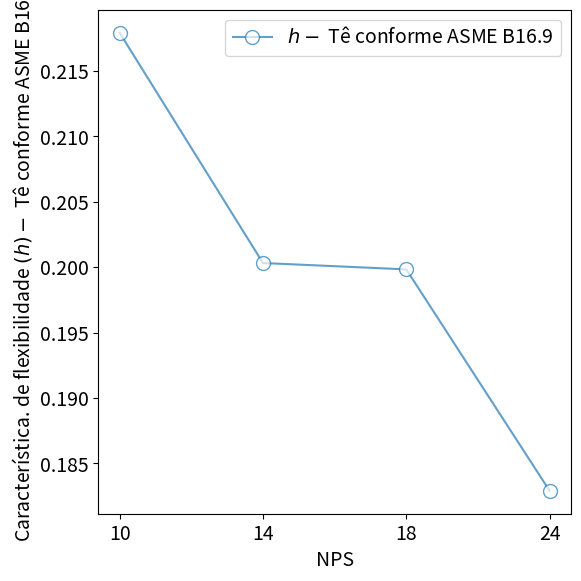

This chart was generated by the following Python code: (Note: this script raises an exception after producing the figure.)
#!/usr/bin/env python
# -*- coding: utf-8 -*-

import sys 						#para emitir mensagens de erro quando houver não conformidade
import numpy as np 				#para os cálculos
import matplotlib.pyplot as plt		#para os gráficos

plt.rcParams.update({'font.size' : 14}) 	#aumentando o tamanho da fonte dos gráficos

def plotH():
	nps=np.array(['10', '14', '18', '24'])
	T=np.array([9.27, 11.13, 14.27, 17.48])
	D_o=np.array([273, 355.6, 457, 610])
	t_p=T
	
	R=(D_o-T)/2
	
	#tê segundo ASME B16.9
	h21=3.1*(T/R)
	
	#boca de lobo com reforço
	h22=((T+t_p/2)**2.5)/(T**1.5*R)
	
	#boca de lobo sem reforço
	h23=T/R

		
	#CARACTERISTICA DE FLEXIBILIDADE
	fig = plt.figure (31, figsize=(6,6))
	plt.plot(nps, h21, marker='o', markersize=10, mfc='white', linestyle='-',alpha=.7, label='$h -$ Tê conforme ASME B16.9')
	plt.xlabel('NPS')
	plt.ylabel('Característica. de flexibilidade $(h) -$ Tê conforme ASME B16.9')
	plt.tight_layout(pad=1)
	plt.legend()
	plt.savefig('/home/<user>/CORE/biblioteca/16. python/tcc/imagens/plotFatores/caso2.1H', format='eps')
	#plt.tight_layout(pad=0.4, w_pad=0.5, h_pad=1.0)
	
	fig = plt.figure (32, figsize=(6,6))
	plt.plot(nps, h22, marker='o', markersize=10, mfc='white', linestyle='-',alpha=.7, label='$h -$ Boca de lobo com reforço')
	plt.xlabel('NPS')
	plt.ylabel('Característica de flexibilidade $(h) -$ Boca de lobo com reforço')
	plt.tight_layout(pad=1)
	plt.legend()
	plt.savefig('/home/<user>/CORE/biblioteca/16. python/tcc/imagens/plotFatores/caso2.2H', format='eps')
	#plt.tight_layout(pad=0.4, w_pad=0.5, h_pad=1.0)
	
	fig = plt.figure (33, figsize=(6,6))
	plt.plot(nps, h23, marker='o', markersize=10, mfc='white', linestyle='-',alpha=.7, label='$h -$ Boca de lobo sem reforço')
	plt.xlabel('NPS')
	plt.ylabel('Característica de flexibilidade $(h) -$ Boca de lobo sem reforço')
	plt.tight_layout(pad=1)
	plt.legend()
	plt.savefig('/home/<user>/CORE/biblioteca/16. python/tcc/imagens/plotFatores/caso2.3H', format='eps')
	#plt.tight_layout(pad=0.4, w_pad=0.5, h_pad=1.0)
	
	fig = plt.figure (34, figsize=(6,6))
	plt.plot(nps, h21, marker='o', markersize=10, mfc='white', linestyle='-',alpha=.7, label='$h -$tê conforme ASME B16.9')
	plt.plot(nps, h22, marker='s', markersize=10, mfc='white', linestyle='-',alpha=.7, label='$h -$boca de lobo com reforço')
	plt.plot(nps, h23, marker='x', markersize=10, mfc='white', linestyle='-',alpha=.7, label='$h -$boca de lobo sem reforço')
	plt.xlabel('NPS')
	plt.ylabel('Característica de flexibilidade $(h)$')
	plt.tight_layout(pad=1)
	plt.legend(loc='center left')
	plt.savefig('/home/<user>/CORE/biblioteca/16. python/tcc/imagens/plotFatores/caso2.4H', format='eps')
	#plt.tight_layout(pad=0.4, w_pad=0.5, h_pad=1.0)
	
def fatores2_1 (NPSin,Tin,D_oin,tin,d_oin, recursivo=True): #função que calcula fatores para tês curvados conforme ASME B16.9
		
	nps=NPSin

	T=Tin
	D_o=D_oin

	t=tin
	d_o=d_oin

	#obtendo parâmetros geométricos
	D=D_o-T
	d=d_o-t
	R=(D_o-T)/2
	r=(d_o-t)/2

	#check de conformidade com R/T<=50
	RsobreT=R/T
	for x in RsobreT:
		if x>50:
			sys.exit('Não conformidade com R/T<=50')

	#check de conformidade com d/D<=1
	dsobreD=d/D
	for x in dsobreD:
		if x>1:
			sys.exit('Não conformidade com d/D<=0')


	#check de conformidade com r/t<=50
	rsobret=r/t
	for x in rsobret:
		if x>50:
			sys.exit('Não conformidade com r/t<=50')
			

	#check de conformidade com t/T<=1.2
	tsobreT=t/T
	for x in tsobreT:
		if x>1.2:
			sys.exit('Não conformidade com t/T<=1.2')


	#--------------------- ITEM 2.1 --------------------#
	#---------------------- cálculo ----------------------#

	# fator de flexibilidade segundo ASME B31J (o Apêndice D não apresenta valores)
	
	#PRINCIPAL
	
	#no plano
	k_irJ=0.18*(R/T)**0.8*(d/D)**5
	#nenhum fator de flexibilidade menor que 1
	count=0
	while count<len(k_irJ):
		if k_irJ[count]<1:
			k_irJ[count]=1
		count=count+1


	#fora do plano=1, mas precisa criar lista da mesma dimensão com vários uns.
	k_orJ=(0*R)+1

	#torcional
	k_trJ=0.08*(R/T)**0.91*(d/D)**5.7
	#nenhum fator de flexibilidade menor que 1
	count=0
	while count<len(k_trJ):
		if k_trJ[count]<1:
			k_trJ[count]=1
		count=count+1

	#RAMAL

	#no plano
	k_ibJ=(1.91*(d/D)-4.32*(d/D)**2+2.7*(d/D)**3)*(R/T)**.77*(d/D)**.47*(t/T)
	#nenhum fator de flexibilidade menor que 1
	count=0
	while count<len(k_ibJ):
		if k_ibJ[count]<1:
			k_ibJ[count]=1
		count=count+1

	#fora do plano
	k_obJ=(0.34*(d/D)-0.49*(d/D)**2+0.18*(d/D)**3)*(R/T)**1.46*(t/T)
	#nenhum fator de flexibilidade menor que 1
	count=0
	while count<len(k_obJ):
		if k_obJ[count]<1:
			k_obJ[count]=1
		count=count+1

	#torcional
	k_tbJ=(1.08*(d/D)-2.44*(d/D)**2+1.52*(d/D)**3)*(R/T)**.77*(d/D)**1.61*(t/T)
	#nenhum fator de flexibilidade menor que 1
	count=0
	while count<len(k_tbJ):
		if k_tbJ[count]<1:
			k_tbJ[count]=1
		count=count+1

	#SIF conforme APÊNDICE D

	#carcaterística de flexibilidade
	h=3.1*(T/R)

	#SIF - principal e ramal são iguais
	#fora do plano
	i_orD=0.9/(h**(2/3))
	#nenhum SIF menor que 1
	count=0
	while count<len(i_orD):
		if i_orD[count]<1:
			i_orD[count]=1
		count=count+1
	i_obD=i_orD


	#no plano
	i_irD=(3/4)*(0.9/(h**(2/3)))+(1/4)
	#nenhum SIF menor que 1
	count=0
	while count<len(i_irD):
		if i_irD[count]<1:
			i_irD[count]=1
		count=count+1

	i_ibD=i_irD


	#torcional
	i_trD=np.array([1.0, 1, 1, 1])
	i_tbD=np.array([1.0, 1, 1, 1])

	#SIF conforme B31J
	#PRINCIPAL

	#no plano
	i_irJ=0.98*(R/T)**.35*(d/D)**.72*(t/T)**(-.52)
	#nenhum SIF menor que 1
	count=0
	while count<len(i_irJ):
		if i_irJ[count]<1:
			i_irJ[count]=1
		count=count+1

	#fora do plano
	i_orJ=0.61*(R/T)**(.29)*(d/D)**(1.95)*(t/T)**(-.53)
	#nenhum SIF menor que 1
	count=0
	while count<len(i_orJ):
		if i_orJ[count]<1:
			i_orJ[count]=1
		count=count+1

	#torcional
	i_trJ=0.34*(R/T)**(2/3)*(d/D)*(t/T)**(-.5)
	#nenhum SIF menor que 1
	count=0
	while count<len(i_trJ):
		if i_trJ[count]<1:
			i_trJ[count]=1
		count=count+1


	#RAMAL

	#no plano
	i_ibJ=0.33*(R/T)**(2/3)*(d/D)**.18*(t/T)**(0.7)
	#nenhum SIF menor que 1
	count=0
	while count<len(i_ibJ):
		if i_ibJ[count]<1:
			i_ibJ[count]=1
		count=count+1

	#fora do plano
	i_obJ=0.42*(R/T)**(2/3)*(d/D)**0.37*(t/T)**(0.37)
	#nenhum SIF menor que 1
	count=0
	while count<len(i_obJ):
		if i_obJ[count]<1:
			i_obJ[count]=1
		count=count+1

	#torcional
	i_tbJ=0.42*(R/T)**(2/3)*(d/D)**1.1*(t/T)**(1.1)
	#nenhum SIF menor que 1
	count=0
	while count<len(i_tbJ):
		if i_tbJ[count]<1:
			i_tbJ[count]=1
		count=count+1

	#----------------------CONDIÇÕES DO B31J para o caso 2.1 --------------#
	#SE i_ob<i_ib, fazer i_ob=i_ib
	count=0
	while count<len(i_obJ):
		if i_obJ[count]<i_ibJ[count]:
			i_obJ[count]=i_ibJ[count]
		count=count+1

	#SE i_ir<i_or, fazer i_ir=i_or
	count=0
	while count<len(i_irJ):
		if i_irJ[count]<i_orJ[count]:
			i_irJ[count]=i_orJ[count]
		count=count+1
		
	#organizando a forma como o output desta função será pra que a chamada do fator ocorra de modo: 
	#	var[flex ou SIF][in, out ou torç.][run ou branch][D ou B31J]
	# ex. var[0][0][0][1] = k_irJ
	# ex. var[1][2][1][0] = i_tbD
	
	kir=[1, k_irJ]
	kib=[1, k_ibJ]
	kor=[1, k_orJ]
	kob=[1, k_obJ]
	ktr=[1, k_trJ]
	ktb=[1, k_tbJ]
	
	iir=[i_irD, i_irJ]
	iib=[i_ibD, i_ibJ]
	ior=[i_orD, i_orJ]
	iob=[i_obD, i_obJ]
	itr=[i_trD, i_trJ]
	itb=[i_tbD, i_tbJ]
	
	ki=[kir, kib]
	ko=[kor, kob]
	kt=[ktr, ktb]
	
	ii=[iir, iib]
	io=[ior, iob]
	it=[itr, itb]
	
	k = [ki, ko, kt]
	i = [ii, io, it]
	
	#######################################
	
	fatores21= [k, i]
	
	#CHECK RECURSIVO -- fatores 2.1 pelo B31J não podem ser maiores do que os 2.3 também pelo B31J; 
	#qual seja: se fator2.1>fator2.3, fator2.1=fator2.3
	
	if recursivo==True:
		check23=fatores2_3(nps,T,D_o,t,d_o,False) #chamar com recursivo=False, pra não entrar em loop infinito
		#iterando em cada fator calculado pelo B31J:
		J=1
		for tipoFator in [0, 1]:
			for direcao in [0, 1, 2]:
				for tubulacao in [0, 1]:
					count=0
					while count<len(R):
						if fatores21[tipoFator][direcao][tubulacao][J][count]>check23[tipoFator][direcao][tubulacao][J][count]: #condição dada
							fatores21[tipoFator][direcao][tubulacao][J][count]=check23[tipoFator][direcao][tubulacao][J][count] #estabelecendo igualdade
							print ('troca fator 21>fator23 na pos ' + str(tipoFator) + str(direcao) + str(tubulacao)+str(J)+str(count))
							print (fatores21[tipoFator][direcao][tubulacao][J][count])
						count+=1
	
	return (fatores21)

def fatores2_2 (NPSin,Tin,D_oin,tin,d_oin, recursivo=True): #função que calcula fatores para bocas de lobo com reforço de espessura t_p=T
		
	nps=NPSin

	T=Tin
	D_o=D_oin

	t=tin
	d_o=d_oin

	#definindo espessura do reforço
	t_p=T

	#obtendo parâmetros geométricos
	D=D_o-T
	d=d_o-t
	R=(D_o-T)/2
	r=(d_o-t)/2

	#check de conformidade com R/T<=50
	RsobreT=R/T
	for x in RsobreT:
		if x>50:
			sys.exit('Não conformidade com R/T<=50')

	#check de conformidade com d/D<=1
	dsobreD=d/D
	for x in dsobreD:
		if x>1:
			sys.exit('Não conformidade com d/D<=0')


	#check de conformidade com r/t<=50
	rsobret=r/t
	for x in rsobret:
		if x>50:
			sys.exit('Não conformidade com r/t<=50')
			
	#--------------------- ITEM 2.2 --------------------#
	#---------------------- cálculo ----------------------#

	# fator de flexibilidade segundo ASME B31J (o Apêndice D não apresenta valores)

	#PRINCIPAL

	#no plano
	k_irJ=0.21*(R/(T+0.5*t_p))**0.97*(t/T)**(-0.65)*(d/D)**6.2
	#nenhum fator de flexibilidade menor que 1
	count=0
	while count<len(k_irJ):
		if k_irJ[count]<1:
			k_irJ[count]=1
		count=count+1


	#fora do plano=1, mas precisa criar lista da mesma dimensão com vários uns.
	k_orJ=(0*R)+1

	#torcional
	k_trJ=0.12*(R/(T+0.5*t_p))**1.39*(t/T)**(-0.74)*(d/D)**8.5
	#nenhum fator de flexibilidade menor que 1
	count=0
	while count<len(k_trJ):
		if k_trJ[count]<1:
			k_trJ[count]=1
		count=count+1

	#RAMAL

	#no plano
	k_ibJ=(1.29*(d/D)-2.73*(d/D)**2+1.62*(d/D)**3)*(R/(T+0.5*t_p))**1.2*(t/T)**0.56*(d/D)**0.33
	#nenhum fator de flexibilidade menor que 1
	count=0
	while count<len(k_ibJ):
		if k_ibJ[count]<1:
			k_ibJ[count]=1
		count=count+1

	#fora do plano
	k_obJ=(0.84*(d/D)-1.27*(d/D)**2+0.5*(d/D)**3)*(R/(T+0.5*t_p))**1.69*(t/T)**0.68*(d/D)**0.21
	#nenhum fator de flexibilidade menor que 1
	count=0
	while count<len(k_obJ):
		if k_obJ[count]<1:
			k_obJ[count]=1
		count=count+1

	#torcional
	k_tbJ=1.1*(R/(T+0.5*t_p))**0.5*(d/D)**5.42
	#nenhum fator de flexibilidade menor que 1
	count=0
	while count<len(k_tbJ):
		if k_tbJ[count]<1:
			k_tbJ[count]=1
		count=count+1

	#SIF conforme APÊNDICE D

	#carcaterística de flexibilidade
	h=((T+0.5*t_p)**2.5)/(T**1.5*R)

	#SIF - principal e ramal são iguais
	#fora do plano
	i_orD=0.9/(h**(2/3))
	#nenhum SIF menor que 1
	count=0
	while count<len(i_orD):
		if i_orD[count]<1:
			i_orD[count]=1
		count=count+1
	i_obD=i_orD


	#no plano
	i_irD=(3/4)*(0.9/(h**(2/3)))+(1/4)
	#nenhum SIF menor que 1
	count=0
	while count<len(i_irD):
		if i_irD[count]<1:
			i_irD[count]=1
		count=count+1

	i_ibD=i_irD


	#torcional
	i_trD=np.array([1.0, 1, 1, 1])
	i_tbD=np.array([1.0, 1, 1, 1])

	#SIF conforme B31J
	#PRINCIPAL

	#no plano
	i_irJ=(R/(T+0.5*t_p))**.45*(d/D)**.54*(t/T)**.34
	#este SIF não pode ser menor que 1.5
	count=0
	while count<len(i_irJ):
		if i_irJ[count]<1.5:
			i_irJ[count]=1.5
		count=count+1

	#fora do plano
	i_orJ=(1.29*(d/D)-2.87*(d/D)**2+2.39*(d/D)**3)*(t/T)**(-.25)*(R/(T+0.5*t_p))**.35
	#nenhum SIF menor que 1
	count=0
	while count<len(i_orJ):
		if i_orJ[count]<1:
			i_orJ[count]=1
		count=count+1

	#torcional
	i_trJ=0.36*(R/(T+0.5*t_p))**(2/3)*(t/T)**(-0.6)*(d/D)**1.4
	#nenhum SIF menor que 1
	count=0
	while count<len(i_trJ):
		if i_trJ[count]<1:
			i_trJ[count]=1
		count=count+1


	#RAMAL

	#no plano
	i_ibJ=(3.33*(d/D)-5.49*(d/D)**2+2.94*(d/D)**3)*(T*R**(2/3))*(T+0.5*t_p)**(-5/3)*(t/T)**0.3
	#nenhum SIF menor que 1
	count=0
	while count<len(i_ibJ):
		if i_ibJ[count]<1:
			i_ibJ[count]=1
		count=count+1

	#fora do plano
	#para este caso, será necessário uma iteração sobre t/T para que se possa respeitar a condição 'quando t/T<0.85, t/T=0.85'
	#cria-se uma nova variável, para que não se altere os valores originais de t e T
	tsobreT=t/T

	count=0
	while count<len(tsobreT):
		if tsobreT[count]<0.85:
			tsobreT[count]=0.85
		count=count+1

	i_obJ=(2.86*(d/D)+2.4*(d/D)**2-4.34*(d/D)**3)*(T*R**(2/3))*(T+0.5*t_p)**(-5/3)*tsobreT**0.3
	#nenhum SIF menor que 1
	count=0
	while count<len(i_obJ):
		if i_obJ[count]<1:
			i_obJ[count]=1
		count=count+1

	#torcional
	i_tbJ=0.642*(d/D)**2*(T*R**(2/3))*(T+0.5*t_p)**(-5/3)*(t/T)**.3
	#nenhum SIF menor que 1
	count=0
	while count<len(i_tbJ):
		if i_tbJ[count]<1:
			i_tbJ[count]=1
		count=count+1

	#----------------------CONDIÇÕES DO B31J para o caso 2.2 --------------#
	#SE i_ob<i_ib, fazer i_ob=i_ib
	count=0
	while count<len(i_obJ):
		if i_obJ[count]<i_ibJ[count]:
			i_obJ[count]=i_ibJ[count]
		count=count+1

	#SE i_ir<i_or, fazer i_ir=i_or
	count=0
	while count<len(i_irJ):
		if i_irJ[count]<i_orJ[count]:
			i_irJ[count]=i_orJ[count]
		count=count+1

	#SE t/T<=0.85, e d/D<1 e D/T>=25, deve-se multiplicar o i_ob10J pelo maior entre: 1 e (1.07*(t/T)-1.08*(t/T)**2+0.026)*(D/T)**0.34


	tsobreT=t/T
	dsobreD=d/D
	DsobreT=D/T
	count=0

	fator=i_obJ

	#o multiplicador definido no código
	multiplicador=(1.07*(t/T)-1.08*(t/T)**2+0.026)*(D/T)**0.34

	#o multiplicador nunca pode ser menor que 1
	count=0
	while count<len(multiplicador):
		if multiplicador[count]<1:
			multiplicador[count]=1
		count+=1


	count=0
	while count<len(tsobreT):
		if tsobreT[count]<=0.85: 			#primeira condição
			if dsobreD[count]<1: 			#segunda condição
				if DsobreT[count]>=25: 	#terceira condição
					fator[count]=fator[count]*multiplicador[count] #é preciso cuidar para multiplicar apenas o elemento da lista onde a condição foi atendida; qual seja: fator[count]
		count+=1

	i_obJ=fator ###########################


	#organizando a forma como o output desta função será pra que a chamada do fator ocorra de modo: 
	#	var[flex ou SIF][in, out ou torç.][run ou branch][D ou B31J]
	# ex. var[0][0][0][1] = k_irJ
	# ex. var[1][2][1][0] = i_tbD

	kir=[1, k_irJ]
	kib=[1, k_ibJ]
	kor=[1, k_orJ]
	kob=[1, k_obJ]
	ktr=[1, k_trJ]
	ktb=[1, k_tbJ]

	iir=[i_irD, i_irJ]
	iib=[i_ibD, i_ibJ]
	ior=[i_orD, i_orJ]
	iob=[i_obD, i_obJ]
	itr=[i_trD, i_trJ]
	itb=[i_tbD, i_tbJ]

	ki=[kir, kib]
	ko=[kor, kob]
	kt=[ktr, ktb]

	ii=[iir, iib]
	io=[ior, iob]
	it=[itr, itb]

	k = [ki, ko, kt]
	i = [ii, io, it]
	
	fatores22=[k, i]
	
	
	#CHECK RECURSIVO -- fatores 2.2 pelo B31J não podem ser maiores do que os 2.3 também pelo B31J; 
	#qual seja: se fator2.2>fator2.3, fator2.2=fator2.3
	
	if recursivo==True:
		check23=fatores2_3(nps,T,D_o,t,d_o,False) #chamar com recursivo=False, pra não entrar em loop infinito
		#iterando em cada fator calculado pelo B31J:
		J=1
		for tipoFator in [0, 1]:
			for direcao in [0, 1, 2]:
				for tubulacao in [0, 1]:
					count=0
					while count<len(R):
						if fatores22[tipoFator][direcao][tubulacao][J][count]>check23[tipoFator][direcao][tubulacao][J][count]: #condição dada
							fatores22[tipoFator][direcao][tubulacao][J][count]=check23[tipoFator][direcao][tubulacao][J][count] #estabelecendo igualdade
							print ('troca fator22>fator23 na pos ' + str(tipoFator) + str(direcao) + str(tubulacao)+str(J)+str(count))
							print (fatores22[tipoFator][direcao][tubulacao][J][count])
						count+=1

	#CHECK RECURSIVO -- fatores 2.2 pelo B31J não podem ser menores do que os 2.1; 
	#qual seja: se fator2.2<fator2.1, fator2.2=fator2.1
	
	if recursivo==True:
		check21=fatores2_1(nps,T,D_o,t,d_o,False) #chamar com recursivo=False, pra não entrar em loop infinito
		#iterando em cada fator calculado pelo B31J:
		J=1
		for tipoFator in [0, 1]:
			for direcao in [0, 1, 2]:
				for tubulacao in [0, 1]:
					count=0
					while count<len(R):
						if fatores22[tipoFator][direcao][tubulacao][J][count]<check21[tipoFator][direcao][tubulacao][J][count]: #condição dada
							fatores22[tipoFator][direcao][tubulacao][J][count]=check21[tipoFator][direcao][tubulacao][J][count] #estabelecendo igualdade
							print ('troca fator 22<fator21 na pos' + str(tipoFator) + str(direcao) + str(tubulacao)+str(J)+str(count))
							print (fatores22[tipoFator][direcao][tubulacao][J][count])
						count+=1
		
	
	return (fatores22)	

def fatores2_3 (NPSin,Tin,D_oin,tin,d_oin, recursivo=True): #função que calcula fatores para bocas de lobo sem reforço
	
	nps=NPSin

	T=Tin
	D_o=D_oin

	t=tin
	d_o=d_oin


	#obtendo parâmetros geométricos
	D=D_o-T
	d=d_o-t
	R=(D_o-T)/2
	r=(d_o-t)/2

	#check de conformidade com R/T<=50
	RsobreT=R/T
	for x in RsobreT:
		if x>50:
			sys.exit('Não conformidade com R/T<=50')

	#check de conformidade com d/D<=1
	dsobreD=d/D
	for x in dsobreD:
		if x>1:
			sys.exit('Não conformidade com d/D<=0')


	#check de conformidade com r/t<=50
	rsobret=r/t
	for x in rsobret:
		if x>50:
			sys.exit('Não conformidade com r/t<=50')
			
	#--------------------- ITEM 2.3 --------------------#
	#---------------------- cálculo ----------------------#

	# fator de flexibilidade segundo ASME B31J (o Apêndice D não apresenta valores)

	#PRINCIPAL

	#no plano
	k_irJ=1.23*(R/T)**0.47*(t/T)**(-0.47)*(d/D)**5.3
	#nenhum fator de flexibilidade menor que 1
	count=0
	while count<len(k_irJ):
		if k_irJ[count]<1:
			k_irJ[count]=1
		count=count+1


	#fora do plano=1, mas precisa criar lista da mesma dimensão com vários uns.
	k_orJ=(0*R)+1

	#torcional
	k_trJ=(R/T)**0.78*(t/T)**(-0.8)*(d/D)**7.8
	#nenhum fator de flexibilidade menor que 1
	count=0
	while count<len(k_trJ):
		if k_trJ[count]<1:
			k_trJ[count]=1
		count=count+1

	#RAMAL

	#no plano
	k_ibJ=(3.15*(d/D)-6.4*(d/D)**2+4*(d/D)**3)*(R/T)**.83*(t/T)**.49*(d/D)**(-0.2)
	#nenhum fator de flexibilidade menor que 1
	count=0
	while count<len(k_ibJ):
		if k_ibJ[count]<1:
			k_ibJ[count]=1
		count=count+1

	#fora do plano
	k_obJ=(2.05*(d/D)-2.94*(d/D)**2+1.1*(d/D)**3)*(R/T)**1.4*(t/T)**.6*(d/D)**.12
	#nenhum fator de flexibilidade menor que 1
	count=0
	while count<len(k_obJ):
		if k_obJ[count]<1:
			k_obJ[count]=1
		count=count+1

	#torcional
	k_tbJ=.95*(R/T)**.83*(d/D)**5.42
	#nenhum fator de flexibilidade menor que 1
	count=0
	while count<len(k_tbJ):
		if k_tbJ[count]<1:
			k_tbJ[count]=1
		count=count+1

	#SIF conforme APÊNDICE D

	#carcaterística de flexibilidade
	h=T/R

	#SIF - principal e ramal são iguais
	#fora do plano
	i_orD=0.9/(h**(2/3))
	#nenhum SIF menor que 1
	count=0
	while count<len(i_orD):
		if i_orD[count]<1:
			i_orD[count]=1
		count=count+1
	i_obD=i_orD


	#no plano
	i_irD=(3/4)*(0.9/(h**(2/3)))+(1/4)
	#nenhum SIF menor que 1
	count=0
	while count<len(i_irD):
		if i_irD[count]<1:
			i_irD[count]=1
		count=count+1

	i_ibD=i_irD


	#torcional
	i_trD=np.array([1.0, 1, 1, 1])
	i_tbD=np.array([1.0, 1, 1, 1])

	#SIF conforme B31J
	#PRINCIPAL

	#no plano
	i_irJ=1.2*(d/D)**0.5*(R/T)**0.4*(t/T)**(-0.35)
	#este SIF não pode ser menor que 1.5
	count=0
	while count<len(i_irJ):
		if i_irJ[count]<1.5:
			i_irJ[count]=1.5
		count=count+1

	#fora do plano
	#para este caso, será necessário uma iteração sobre t/T para que se possa respeitar a condição 'quando t/T<0.5, t/T=0.5'
	#bem como d/D, para respeitar 'quando d/D<0.5, usar d/D=0.5'
	#cria-se duas novas variáeis, para que não se altere os valores originais de t, T, d e D.
	tsobreT=t/T
	dsobreD=d/D
	
	count=0
	while count<len(tsobreT):
		if tsobreT[count]<0.5:
			tsobreT[count]=0.5
		count=count+1
		
	count=0
	while count<len(dsobreD):
		if dsobreD[count]<0.5:
			dsobreD[count]=0.5
		count=count+1
	
	i_orJ=(dsobreD-2.7*dsobreD**2+2.62*dsobreD**3)*(R/T)**.43*tsobreT**(-0.7)
	#nenhum SIF menor que 1
	count=0
	while count<len(i_orJ):
		if i_orJ[count]<1:
			i_orJ[count]=1
		count=count+1

	#torcional
	#para este caso, será necessário uma iteração sobre t/T para que se possa respeitar a condição 'quando t/T<0.15, t/T=0.15'
	tsobreT=t/T
	
	count=0
	while count<len(tsobreT):
		if tsobreT[count]<0.15:
			tsobreT[count]=0.15
		count=count+1
	
	i_trJ=1.2*(R/T)**.46*(tsobreT)**(-0.45)*(d/D)**1.37
	#nenhum SIF menor que 1
	count=0
	while count<len(i_trJ):
		if i_trJ[count]<1:
			i_trJ[count]=1
		count=count+1


	#RAMAL

	#no plano
	#para este caso, será necessário uma iteração sobre t/T para que se possa respeitar a condição 'quando t/T<1, t/T=1'
	tsobreT=t/T
	
	count=0
	while count<len(tsobreT):
		if tsobreT[count]<1:
			tsobreT[count]=1
		count=count+1
	
	i_ibJ=(0.038+1.45*(d/D)-2.39*(d/D)**2+1.34*(d/D)**3)*(R/T)**.76*(tsobreT)**.74
	#nenhum SIF menor que 1
	count=0
	while count<len(i_ibJ):
		if i_ibJ[count]<1:
			i_ibJ[count]=1
		count=count+1

	#fora do plano
	#para este caso, será necessário uma iteração sobre t/T para que se possa respeitar a condição 'quando t/T<0.85, t/T=0.85'
	#cria-se uma nova variável, para que não se altere os valores originais de t e T
	tsobreT=t/T

	count=0
	while count<len(tsobreT):
		if tsobreT[count]<0.85:
			tsobreT[count]=0.85
		count=count+1

	i_obJ=(0.038+2*(d/D)+2*(d/D)**2-3.1*(d/D)**3)*(R/T)**(2/3)*tsobreT
	#nenhum SIF menor que 1
	count=0
	while count<len(i_obJ):
		if i_obJ[count]<1:
			i_obJ[count]=1
		count=count+1

	#torcional
	i_tbJ=0.45*(R/T)**.8*(t/T)**.29*(d/D)**2
	#nenhum SIF menor que 1
	count=0
	while count<len(i_tbJ):
		if i_tbJ[count]<1:
			i_tbJ[count]=1
		count=count+1

	#----------------------CONDIÇÕES DO B31J para o caso 2.2 --------------#
	#SE i_ob<i_ib, fazer i_ob=i_ib
	count=0
	while count<len(i_obJ):
		if i_obJ[count]<i_ibJ[count]:
			i_obJ[count]=i_ibJ[count]
		count=count+1

	#SE i_ir<i_or, fazer i_ir=i_or
	count=0
	while count<len(i_irJ):
		if i_irJ[count]<i_orJ[count]:
			i_irJ[count]=i_orJ[count]
		count=count+1

	#SE t/T<=0.85, e d/D<1 e D/T>=25, deve-se multiplicar o i_ob10J pelo maior entre: 1 e (0.75*(t/T)-0.89*(t/T)**2+0.18)*(D/T)**0.34
	

	tsobreT=t/T
	dsobreD=d/D
	DsobreT=D/T
	count=0

	fator=i_obJ


	#o multiplicador definido no código
	multiplicador=(0.75*(t/T)-0.89*(t/T)**2+0.18)*(D/T)**0.34
	

	#o multiplicador nunca pode ser menor que 1
	count=0
	while count<len(multiplicador):
		if multiplicador[count]<1:
			multiplicador[count]=1
		count+=1


	count=0
	while count<len(tsobreT):
		if tsobreT[count]<=0.85: 			#primeira condição
			if dsobreD[count]<1: 			#segunda condição
				if DsobreT[count]>=25: 	#terceira condição
					fator[count]=fator[count]*multiplicador[count] #é preciso cuidar para multiplicar apenas o elemento da lista onde a condição foi atendida; qual seja: fator[count]
		count+=1

	i_obJ=fator ###########################


	#organizando a forma como o output desta função será pra que a chamada do fator ocorra de modo: 
	#	var[flex ou SIF][in, out ou torç.][run ou branch][D ou B31J]
	# ex. var[0][0][0][1] = k_irJ
	# ex. var[1][2][1][0] = i_tbD

	kir=[1, k_irJ]
	kib=[1, k_ibJ]
	kor=[1, k_orJ]
	kob=[1, k_obJ]
	ktr=[1, k_trJ]
	ktb=[1, k_tbJ]

	iir=[i_irD, i_irJ]
	iib=[i_ibD, i_ibJ]
	ior=[i_orD, i_orJ]
	iob=[i_obD, i_obJ]
	itr=[i_trD, i_trJ]
	itb=[i_tbD, i_tbJ]

	ki=[kir, kib]
	ko=[kor, kob]
	kt=[ktr, ktb]

	ii=[iir, iib]
	io=[ior, iob]
	it=[itr, itb]

	k = [ki, ko, kt]
	i = [ii, io, it]
	
	fatores23=[k, i]
	
	#CHECK RECURSIVO -- fatores 2.3 pelo B31J não podem ser menores do que os do 2.1; 
	#qual seja: se fator2.3<fator2.1, fator2.3=fator2.1
	
	if recursivo==True:
		check21=fatores2_1(nps,T,D_o,t,d_o,False) #chamar com recursivo=False, pra não entrar em loop infinito
		#iterando em cada fator calculado pelo B31J:
		J=1
		for tipoFator in [0, 1]:
			for direcao in [0, 1, 2]:
				for tubulacao in [0, 1]:
					count=0
					while count<len(R):
						if fatores23[tipoFator][direcao][tubulacao][J][count]<check21[tipoFator][direcao][tubulacao][J][count]: #condição dada
							fatores23[tipoFator][direcao][tubulacao][J][count]=check21[tipoFator][direcao][tubulacao][J][count] #estabelecendo igualdade
							print ('troca, fator23<fator21 na pos ' + str(tipoFator) + str(direcao) + str(tubulacao)+str(J)+str(count))
							print (fatores23[tipoFator][direcao][tubulacao][J][count])
						count+=1
	
	
	return (fatores23)	

def plotFatores(nps, fat, nomeFigura=0):
#x=fatores2_n(nps, T, D_o, t, d_o)
	
	#alocando as variáveis da entrada em novas variáveis
	
	k_irD=fat[0][0][0][0]
	k_irJ=fat[0][0][0][1]

	k_ibD=fat[0][0][1][0]
	k_ibJ=fat[0][0][1][1]

	k_orD=fat[0][1][0][0]
	k_orJ=fat[0][1][0][1]

	k_obD=fat[0][1][1][0]
	k_obJ=fat[0][1][1][1]

	k_trD=fat[0][2][0][0]
	k_trJ=fat[0][2][0][1]

	k_tbD=fat[0][2][1][0]
	k_tbJ=fat[0][2][1][1]


	#SIF
	i_irD=fat[1][0][0][0]
	i_irJ=fat[1][0][0][1]

	i_ibD=fat[1][0][1][0]
	i_ibJ=fat[1][0][1][1]

	i_orD=fat[1][1][0][0]
	i_orJ=fat[1][1][0][1]

	i_obD=fat[1][1][1][0]
	i_obJ=fat[1][1][1][1]

	i_trD=fat[1][2][0][0]
	i_trJ=fat[1][2][0][1]

	i_tbD=fat[1][2][1][0]
	i_tbJ=fat[1][2][1][1]


	##plotando
	#FLEXIBILIDADE
	fig, (ax1, ax2) = plt.subplots(1, 2, figsize=(12,6), sharey=False)
	for ax in fig.get_axes():
		ax.label_outer()


	ax1.plot(nps, k_irJ, 'b-', marker='$i$', markersize=10, mfc='white', alpha=.7, label='$k_{ir}$, B31J')
	ax1.plot(nps, k_orJ, 'm:', marker='$o$', markersize=10, mfc='white', alpha=.7, label='$k_{or}$, B31J')
	ax1.plot(nps, k_trJ, 'g-.', marker='$t$', markersize=10, mfc='white', alpha=.7, label='$k_{tr}$, B31J')

	ax2.plot(nps, k_ibJ, 'b-', marker='$i$', markersize=10, mfc='white', alpha=.7, label='$k_{ib}$, B31J')
	ax2.plot(nps, k_obJ, 'm:', marker='$o$', markersize=10, mfc='white', alpha=.7, label='$k_{ob}$, B31J')
	ax2.plot(nps, k_tbJ, 'g-.', marker='$t$', markersize=10, mfc='white', alpha=.7, label='$k_{tb}$, B31J')

	#ax2.set_ylabel('Fator de flexibilidade no ramal $(i_{ib}, i_{ob}, i_{tb})$')
	ax1.set_ylabel('Fator de flexibilidade na tubulação principal $(i_{ir}, i_{or}, i_{tr})$')

	secax= ax.secondary_yaxis('right')
	secax.set_ylabel('Fator de flexibilidade no ramal $(i_{ib}, i_{ob}, i_{tb})$')


	ax2.set_xlabel('NPS')
	ax1.set_xlabel('NPS')
	ax.yaxis.set_label_position("right")
	ax.yaxis.tick_right()

	ax1.legend(bbox_to_anchor=(.99, 0, 1, 1), loc='upper left')
	ax2.legend(bbox_to_anchor=(-.99, 0, 1, 1), loc='lower right')
			   
	plt.tight_layout(pad=0.4, w_pad=0.5, h_pad=1.0)
	plt.subplots_adjust(wspace=.37)

	if nomeFigura!=0:
		plt.savefig('/home/<user>/CORE/biblioteca/16. python/tcc/imagens/plotFatores/' + str(nomeFigura) + 'k.eps', format='eps')
		
	#SIFS
	fig, (ax1, ax2) = plt.subplots(1, 2, figsize=(12,6), sharey=True)
	for ax in fig.get_axes():
		ax.label_outer()


	ax1.plot(nps, i_irD, 'b-', marker='$D$', markersize=10, mfc='white', alpha=.7, label='$i_{ir}$, Ap.D')
	ax1.plot(nps, i_irJ, 'b-', marker='$J$', markersize=10, mfc='white', alpha=.7, label='$i_{ir}$, B31J')
	ax1.plot(nps, i_orD, 'm:', marker='$D$', markersize=10, mfc='white', alpha=.7, label='$i_{or}$, Ap.D')
	ax1.plot(nps, i_orJ, 'm:', marker='$J$', markersize=10, mfc='white', alpha=.7, label='$i_{or}$, B31J')
	ax1.plot(nps, i_trD, 'g-.', marker='$D$', markersize=10, mfc='white', alpha=.7, label='$i_{tr}$, Ap.D')
	ax1.plot(nps, i_trJ, 'g-.', marker='$J$', markersize=10, mfc='white', alpha=.7, label='$i_{tr}$, B31J')

	ax2.plot(nps, i_ibD, 'b-', marker='$D$', markersize=10, mfc='white', alpha=.7, label='$i_{ib}$, Ap.D')
	ax2.plot(nps, i_ibJ, 'b-', marker='$J$', markersize=10, mfc='white', alpha=.7, label='$i_{ib}$, B31J')
	ax2.plot(nps, i_obD, 'm:', marker='$D$', markersize=10, mfc='white', alpha=.7, label='$i_{ob}$, Ap.D')
	ax2.plot(nps, i_obJ, 'm:', marker='$J$', markersize=10, mfc='white', alpha=.7, label='$i_{ob}$, B31J')
	ax2.plot(nps, i_tbD, 'g-.', marker='$D$', markersize=10, mfc='white', alpha=.7, label='$i_{tb}$, Ap.D')
	ax2.plot(nps, i_tbJ, 'g-.', marker='$J$', markersize=10, mfc='white', alpha=.7, label='$i_{tb}$, B31J')

	#ax2.set_ylabel('SIFs no ramal $(i_{ib}, i_{ob}, i_{tb})$')
	
	secax= ax.secondary_yaxis('right')
	secax.set_ylabel('SIFs no ramal $(i_{ib}, i_{ob}, i_{tb})$')
	ax1.set_ylabel('SIFs na tubulação principal $(i_{ir}, i_{or}, i_{tr})$')
	ax2.set_xlabel('NPS')
	ax1.set_xlabel('NPS')
	ax.yaxis.set_label_position("right")
	ax.yaxis.tick_right()

	ax1.legend(bbox_to_anchor=(.99, 0, 1, 1), loc='upper left')
	ax2.legend(bbox_to_anchor=(-.99, 0, 1, 1), loc='lower right')
			   
	plt.tight_layout(pad=0.4, w_pad=0.5, h_pad=1.0)
	plt.subplots_adjust(wspace=.37)
	
	if nomeFigura!=0:
		plt.savefig('/home/<user>/CORE/biblioteca/16. python/tcc/imagens/plotFatores/' + str(nomeFigura) + '.eps', format='eps')

def plotMedia(fat10, fat14, fat18, fat24, nomeFigura=0):
	
	##obtendo medias para os sifs
	#principal
	i_irMD=np.array([np.average(fat10[1][0][0][0]), np.average(fat14[1][0][0][0]), np.average(fat18[1][0][0][0]), np.average(fat24[1][0][0][0])])
	i_irMJ=np.array([np.average(fat10[1][0][0][1]), np.average(fat14[1][0][0][1]), np.average(fat18[1][0][0][1]), np.average(fat24[1][0][0][1])])
	i_orMD=np.array([np.average(fat10[1][1][0][0]), np.average(fat14[1][1][0][0]), np.average(fat18[1][1][0][0]), np.average(fat24[1][1][0][0])])
	i_orMJ=np.array([np.average(fat10[1][1][0][1]), np.average(fat14[1][1][0][1]), np.average(fat18[1][1][0][1]), np.average(fat24[1][1][0][1])])
	i_trMD=np.array([np.average(fat10[1][2][0][0]), np.average(fat14[1][2][0][0]), np.average(fat18[1][2][0][0]), np.average(fat24[1][2][0][0])])
	i_trMJ=np.array([np.average(fat10[1][2][0][1]), np.average(fat14[1][2][0][1]), np.average(fat18[1][2][0][1]), np.average(fat24[1][2][0][1])])

	#ramal
	i_ibMD=np.array([np.average(fat10[1][0][1][0]), np.average(fat14[1][0][1][0]), np.average(fat18[1][0][1][0]), np.average(fat24[1][0][1][0])])
	i_ibMJ=np.array([np.average(fat10[1][0][1][1]), np.average(fat14[1][0][1][1]), np.average(fat18[1][0][1][1]), np.average(fat24[1][0][1][1])])
	i_obMD=np.array([np.average(fat10[1][1][1][0]), np.average(fat14[1][1][1][0]), np.average(fat18[1][1][1][0]), np.average(fat24[1][1][1][0])])
	i_obMJ=np.array([np.average(fat10[1][1][1][1]), np.average(fat14[1][1][1][1]), np.average(fat18[1][1][1][1]), np.average(fat24[1][1][1][1])])
	i_tbMD=np.array([np.average(fat10[1][2][1][0]), np.average(fat14[1][2][1][0]), np.average(fat18[1][2][1][0]), np.average(fat24[1][2][1][0])])
	i_tbMJ=np.array([np.average(fat10[1][2][1][1]), np.average(fat14[1][2][1][1]), np.average(fat18[1][2][1][1]), np.average(fat24[1][2][1][1])])


	##obtendo medias para flexibilidade

	#principal
	k_irMJ=np.array([np.average(fat10[0][0][0][1]), np.average(fat14[0][0][0][1]), np.average(fat18[0][0][0][1]), np.average(fat24[0][0][0][1])])
	k_orMJ=np.array([np.average(fat10[0][1][0][1]), np.average(fat14[0][1][0][1]), np.average(fat18[0][1][0][1]), np.average(fat24[0][1][0][1])])
	k_trMJ=np.array([np.average(fat10[0][2][0][1]), np.average(fat10[0][2][0][1]), np.average(fat10[0][2][0][1]), np.average(fat10[0][2][0][1])])

	#ramal
	k_ibMJ=np.array([np.average(fat10[0][0][1][1]), np.average(fat14[0][0][1][1]), np.average(fat18[0][0][1][1]), np.average(fat24[0][0][1][1])])
	k_obMJ=np.array([np.average(fat10[0][1][1][1]), np.average(fat14[0][1][1][1]), np.average(fat18[0][1][1][1]), np.average(fat24[0][1][1][1])])
	k_tbMJ=np.array([np.average(fat10[0][2][1][1]), np.average(fat10[0][2][1][1]), np.average(fat10[0][2][1][1]), np.average(fat10[0][2][1][1])])
	

	
	#PLOTANDO VARIAÇÃO DAS MÉDIAS POR NPS DA TUBULAÇÃO PRINCIPAL
	#SIFs
	npsP=np.array(['10', '14', '18', '24'])

	##plotando
	fig, (ax1, ax2) = plt.subplots(1, 2, figsize=(12,6))
	for ax in fig.get_axes():
		ax.label_outer()


	ax1.plot(npsP, i_irMD, 'b-', marker='$D$', markersize=10, mfc='white', alpha=.7, label='$i_{ir}$, Ap.D')
	ax1.plot(npsP, i_irMJ, 'b-', marker='$J$', markersize=10, mfc='white', alpha=.7, label='$i_{ir}$, B31J')
	ax1.plot(npsP, i_orMD, 'm:', marker='$D$', markersize=10, mfc='white', alpha=.7, label='$i_{or}$, Ap.D')
	ax1.plot(npsP, i_orMJ, 'm:', marker='$J$', markersize=10, mfc='white', alpha=.7, label='$i_{or}$, B31J')
	ax1.plot(npsP, i_trMD, 'g-.', marker='$D$', markersize=10, mfc='white', alpha=.7, label='$i_{tr}$, Ap.D')
	ax1.plot(npsP, i_trMJ, 'g-.', marker='$J$', markersize=10, mfc='white', alpha=.7, label='$i_{tr}$, B31J')


	ax2.plot(npsP, i_ibMD, 'b-', marker='$D$', markersize=10, mfc='white', alpha=.7, label='$i_{ib}$, Ap.D')
	ax2.plot(npsP, i_ibMJ, 'b-', marker='$J$', markersize=10, mfc='white', alpha=.7, label='$i_{ib}$, B31J')
	ax2.plot(npsP, i_obMD, 'm:', marker='$D$', markersize=10, mfc='white', alpha=.7, label='$i_{ob}$, Ap.D')
	ax2.plot(npsP, i_obMJ, 'm:', marker='$J$', markersize=10, mfc='white', alpha=.7, label='$i_{ob}$, B31J')
	ax2.plot(npsP, i_tbMD, 'g-.', marker='$D$', markersize=10, mfc='white', alpha=.7, label='$i_{tb}$, Ap.D')
	ax2.plot(npsP, i_tbMJ, 'g-.', marker='$J$', markersize=10, mfc='white', alpha=.7, label='$i_{tb}$, B31J')


	ax2.set_ylabel('SIF médio no ramal $(i_{ib}, i_{ob}, i_{tb})$')
	ax1.set_ylabel('SIF médio na tubulação principal $(i_{ir}, i_{or}, i_{tr})$')
	ax2.set_xlabel('NPS da tubulação principal')
	ax1.set_xlabel('NPS da tubulação principal')

	ax.yaxis.set_label_position("right")
	ax.yaxis.tick_right()

	ax1.legend(bbox_to_anchor=(.985, 0, 1, 1), loc='upper left')
	ax2.legend(bbox_to_anchor=(-.985, 0, 1, 1), loc='lower right')
			   
	plt.tight_layout(pad=0.4, w_pad=0.5, h_pad=1.0)
	plt.subplots_adjust(wspace=.37)
	
	
	if nomeFigura!=0:
		plt.savefig('/home/<user>/CORE/biblioteca/16. python/tcc/imagens/plotFatores/' + str(nomeFigura) + '.eps', format='eps')
		
	############
	
	#FATOR DE FLEXIBILIDADE
	npsP=np.array(['10', '14', '18', '24'])

	##plotando
	fig, (ax1, ax2) = plt.subplots(1, 2, figsize=(12,6), sharey=False)
	for ax in fig.get_axes():
		ax.label_outer()


	ax1.plot(npsP, k_irMJ, 'b-', marker='$i$', markersize=10, mfc='white', alpha=.7, label='$k_{ir}$, B31J')
	ax1.plot(npsP, k_orMJ, 'm:', marker='$o$', markersize=10, mfc='white', alpha=.7, label='$k_{or}$, B31J')
	ax1.plot(npsP, k_trMJ, 'g-.', marker='$t$', markersize=10, mfc='white', alpha=.7, label='$k_{tr}$, B31J')


	ax2.plot(npsP, k_ibMJ, 'b-', marker='$i$', markersize=10, mfc='white', alpha=.7, label='$k_{ib}$, B31J')
	ax2.plot(npsP, k_obMJ, 'm:', marker='$o$', markersize=10, mfc='white', alpha=.7, label='$k_{ob}$, B31J')
	ax2.plot(npsP, k_tbMJ, 'g-.', marker='$t$', markersize=10, mfc='white', alpha=.7, label='$k_{tb}$, B31J')


	#ax2.set_ylabel('F. de flex. médios por NPS da tub. principal $(k_{ib}, k_{ob}, k_{tb})$')
	secax= ax.secondary_yaxis('right')
	secax.set_ylabel('Fator de flex. médio no ramal $(k_{ib}, k_{ob}, k_{tb})$')

	ax1.set_ylabel('Fator de flex. médio na tub. principal $(k_{ir}, k_{or}, k_{tr})$')
	ax2.set_xlabel('NPS da tubulação principal')
	ax1.set_xlabel('NPS da tubulação principal')


	ax.yaxis.set_label_position("right")
	ax.yaxis.tick_right()

	ax1.legend(bbox_to_anchor=(.985, 0, 1, 1), loc='upper left')
	ax2.legend(bbox_to_anchor=(-.985, 0, 1, 1), loc='lower right')
			   
	plt.tight_layout(pad=0.4, w_pad=0.5, h_pad=1.0)
	plt.subplots_adjust(wspace=.38)
	
	
	if nomeFigura!=0:
		plt.savefig('/home/<user>/CORE/biblioteca/16. python/tcc/imagens/plotFatores/' + str(nomeFigura) + 'k.eps', format='eps')
		
if True: # INSERINDO PARÂMETROS GEOMÉTRICOS
	
	#nps, diâmetro externo e espessura para conforme diâmetro principal -- obtidos do ASME B31.10M

	# -------------------------------------- NPS PRINCIPAL DE 10 ---------------------------------
	nps10=np.array(['10x10x8', '10x10x6', '10x10x5', '10x10x4'])
	T10=np.array([9.27, 9.27, 9.27, 9.27])
	D_o10=np.array([273, 273, 273, 273])
	t10=np.array([8.74, 7.11, 6.55, 6.02])
	d_o10=np.array([219.1, 168.3, 141.3, 114.3])


	# -------------------------------------- NPS PRINCIPAL DE 14 ---------------------------------
	nps14=np.array(['14x14x12', '14x14x10', '14x14x8', '14x14x6'])
	T14=np.array([11.13, 11.13, 11.13, 11.13])
	D_o14=np.array([355.6, 355.6, 355.6, 355.6])
	t14=np.array([10.31, 9.27, 8.74, 7.11])
	d_o14=np.array([323.8, 273.0, 219.1, 168.3])


	# -------------------------------------- NPS PRINCIPAL DE 18 ---------------------------------
	nps18=np.array(['18x18x16', '18x18x14', '18x18x12', '18x18x10'])
	T18=np.array([14.27, 14.27, 14.27, 14.27])
	D_o18=np.array([457, 457, 457, 457])
	t18=np.array([12.70, 11.13, 10.31, 9.27])
	d_o18=np.array([406.4, 355.6, 323.8, 273.0])


	# -------------------------------------- NPS PRINCIPAL DE 24 ---------------------------------
	nps24=np.array(['24x24x20', '24x24x18', '24x24x16', '24x24x14'])
	T24=np.array([17.48, 17.48, 17.48, 17.48])
	D_o24=np.array([610, 610, 610, 610])
	t24=np.array([15.09, 14.27, 12.70, 11.13])
	d_o24=np.array([508.0, 457.0, 406.4, 355.6])

plotH()

if 0: # PRINT CASO 2.1
	## calculando os fatores para o caso 2.1 e plotando resultados.
	fat21nps10=fatores2_1(nps10, T10, D_o10, t10, d_o10)
	plotFatores(nps10, fat21nps10, 'Caso2.1 - NPS 10')

	fat21nps14=fatores2_1(nps14, T14, D_o14, t14, d_o14)
	plotFatores(nps14, fat21nps14, 'Caso2.1 - NPS 14')

	fat21nps18=fatores2_1(nps18, T18, D_o18, t18, d_o18)
	plotFatores(nps18, fat21nps18, 'Caso2.1 - NPS 18')

	fat21nps24=fatores2_1(nps24, T24, D_o24, t24, d_o24)
	plotFatores(nps24, fat21nps24, 'Caso2.1 - NPS 24')
	
	plotMedia(fat21nps10, fat21nps14, fat21nps18, fat21nps24, nomeFigura='Caso2.1 - Médias')

if 0: # PRINT CASO 2.2
	## calculando os fatores para o caso 2.2 e plotando resultados.

	fat22nps10=fatores2_2(nps10, T10, D_o10, t10, d_o10)
	plotFatores(nps10, fat22nps10, 'Caso2.2 - NPS 10')

	fat22nps14=fatores2_2(nps14, T14, D_o14, t14, d_o14)
	#plotFatores(nps14, fat22nps14, 'Caso2.2 - NPS 14')

	fat22nps18=fatores2_2(nps18, T18, D_o18, t18, d_o18)
	#plotFatores(nps18, fat22nps18, 'Caso2.2 - NPS 18')

	fat22nps24=fatores2_2(nps24, T24, D_o24, t24, d_o24)
	#plotFatores(nps24, fat22nps24, 'Caso2.2 - NPS 24')
	
	#plotMedia(fat22nps10, fat22nps14, fat22nps18, fat22nps24, nomeFigura='Caso2.2 - Médias')

if 0: # PRINT CASO 2.3
	## calculando os fatores para o caso 2.3 e plotando resultados.

	fat23nps10=fatores2_3(nps10, T10, D_o10, t10, d_o10,)
	plotFatores(nps10, fat23nps10, 'Caso2.3 - NPS 10')

	fat23nps14=fatores2_3(nps14, T14, D_o14, t14, d_o14)
	plotFatores(nps14, fat23nps14, 'Caso2.3 - NPS 14')

	fat23nps18=fatores2_3(nps18, T18, D_o18, t18, d_o18)
	plotFatores(nps18, fat23nps18, 'Caso2.3 - NPS 18')

	fat23nps24=fatores2_3(nps24, T24, D_o24, t24, d_o24)
	plotFatores(nps24, fat23nps24, 'Caso2.3 - NPS 24')
	
	plotMedia(fat23nps10, fat23nps14, fat23nps18, fat23nps24, nomeFigura='Caso2.3 - Médias')



plt.show()




